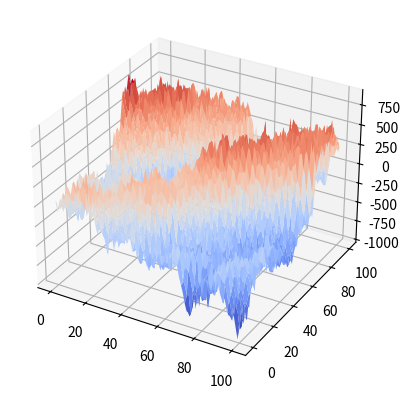
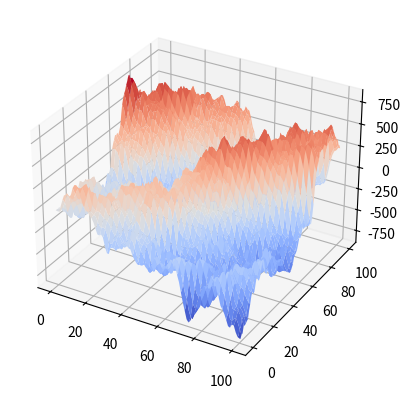

The script that saved these images, in order:
import matplotlib.pyplot as plt
import numpy as np

import random as rd

def f(x, y):
    # return np.sin(1/2 * x**2 - 1/4 * y**2 + 3) * np.cos(2*x + 1 - np.exp(y))
    # np.sin(1/2 * x**2 - 1/4 * y**2 + 3) * np.cos(2*x + 1 - y)
    # np.sin(x**2 - y**2 + 1) * np.cos(- x + y -3)
    # np.sin(x**3 - y**2 + 1) * np.cos(- x + y -3)
    # np.sin(x**2 - y**3 + 1) * np.cos(- x + y -3)
    # x**4 - y**2 + 1
    # B = - x**3 + y - 3
    A = x**2 - y**2 + 1
    B = - x**3 + y - 3 # degB ne doit pas etre pair?
    return np.sin(A) * np.cos(B)

def gen(X: np.ndarray, Y: np.ndarray) -> np.ndarray:
    L = np.zeros((len(Y), len(X)))

    # delta = len(Y)
    # delta = 10 bien pour 10x10
    # delta = 8-15 bien pour 50x50
    # delta = 10-65 bien pour 100
    # en vrai apparament delta = 165 ca marche aussi pour 10x10 donc est ce que ca sert a qqch

    delta = 160  # faudra jouer plus avec

    for i in range(len(Y)):
        for j in range(len(X)):
            # générer l'altitude d'un point en fonction de celles de ceux au nord et de l'ouest
            # (s'ils sont definis)
            if j > 0 and i > 0: # cas classique
                valWest = rd.uniform(L[i][j-1] - delta, L[i][j-1] + delta)
                valNorth = rd.uniform(L[i-1][j] - delta, L[i-1][j] + delta)
                L[i][j] = (valWest + valNorth) / 2
            elif j > 0: # cas premier parallele : tout au nord
                val = rd.uniform(L[i][j-1] - delta, L[i][j-1] + delta)
                L[i][j] = val
            elif i > 0: # cas premier meridien : tout a l'ouest
                val = rd.uniform(L[i-1][j] - delta, L[i-1][j] + delta)
                L[i][j] = val
            else: # cas pole nord-ouest : premiere case
                val = rd.uniform(-len(Y), len(Y))
                L[i][j] = val
    return L

def smooth(L: np.ndarray) -> np.ndarray:
    M = np.zeros(L.shape)

    # center
    for i in range(1, L.shape[0] - 1):
        for j in range(1, L.shape[1] - 1, ):
            s = L[i - 1][j - 1]
            s += L[i - 1][j]
            s += L[i - 1][j + 1]
            s += L[i][j - 1]
            s += L[i][j]
            s += L[i][j + 1]
            s += L[i + 1][j - 1]
            s += L[i + 1][j]
            s += L[i + 1][j + 1]
            M[i][j] = s / 9

    # sides (western and eastern)
    for i in range(L.shape[0]):
        # western

        s = 0
        nb_pts = 0
        if i > 0:
            s += L[i - 1][0]
            s += L[i - 1][1]
            nb_pts += 2
        if i < L.shape[0] - 1:
            s += L[i + 1][0]
            s += L[i + 1][1]
            nb_pts += 2

        s += L[i][0]
        s += L[i][1]
        nb_pts += 2
        M[i][0] = s / nb_pts

        # eastern
        s = 0
        nb_pts = 0
        if i > 0:
            s += L[i - 1][L.shape[1]-2]
            s += L[i - 1][L.shape[1]-1]
            nb_pts += 2
        if i < L.shape[0] - 1:
            s += L[i + 1][L.shape[1]-1]
            s += L[i + 1][L.shape[1]-1]
            nb_pts += 2

        s += L[i][L.shape[1]-1]
        s += L[i][L.shape[1]-2]
        nb_pts += 2
        M[i][L.shape[1]-1] = s / nb_pts
    
    # sides (northern and southern)
    for j in range(1, L.shape[1] - 1):
        # northern
        s = 0
        s += L[0][j - 1]
        s += L[0][j]
        s += L[0][j + 1]
        s += L[1][j - 1]
        s += L[1][j]
        s += L[1][j + 1]
        M[0][j] = s / 6

        # southern
        s = 0
        s += L[L.shape[0]-2][j - 1]
        s += L[L.shape[0]-2][j]
        s += L[L.shape[0]-2][j + 1]
        s += L[L.shape[0]-1][j - 1]
        s += L[L.shape[0]-1][j]
        s += L[L.shape[0]-1][j + 1]
        M[L.shape[0]-1][j] = s / 6
    return M

def main():
    I = np.linspace(0, 100, 100)

    X, Y = np.meshgrid(I, I)
    Z = gen(X, Y)

    ax = plt.figure().add_subplot(projection='3d')
    ax.plot_surface(X, Y, Z, cmap=plt.cm.coolwarm)
    plt.show()

    ax = plt.figure().add_subplot(projection='3d')
    ax.plot_surface(X, Y, smooth(Z), cmap=plt.cm.coolwarm)
    plt.show()

if __name__ == "__main__":
    main()
